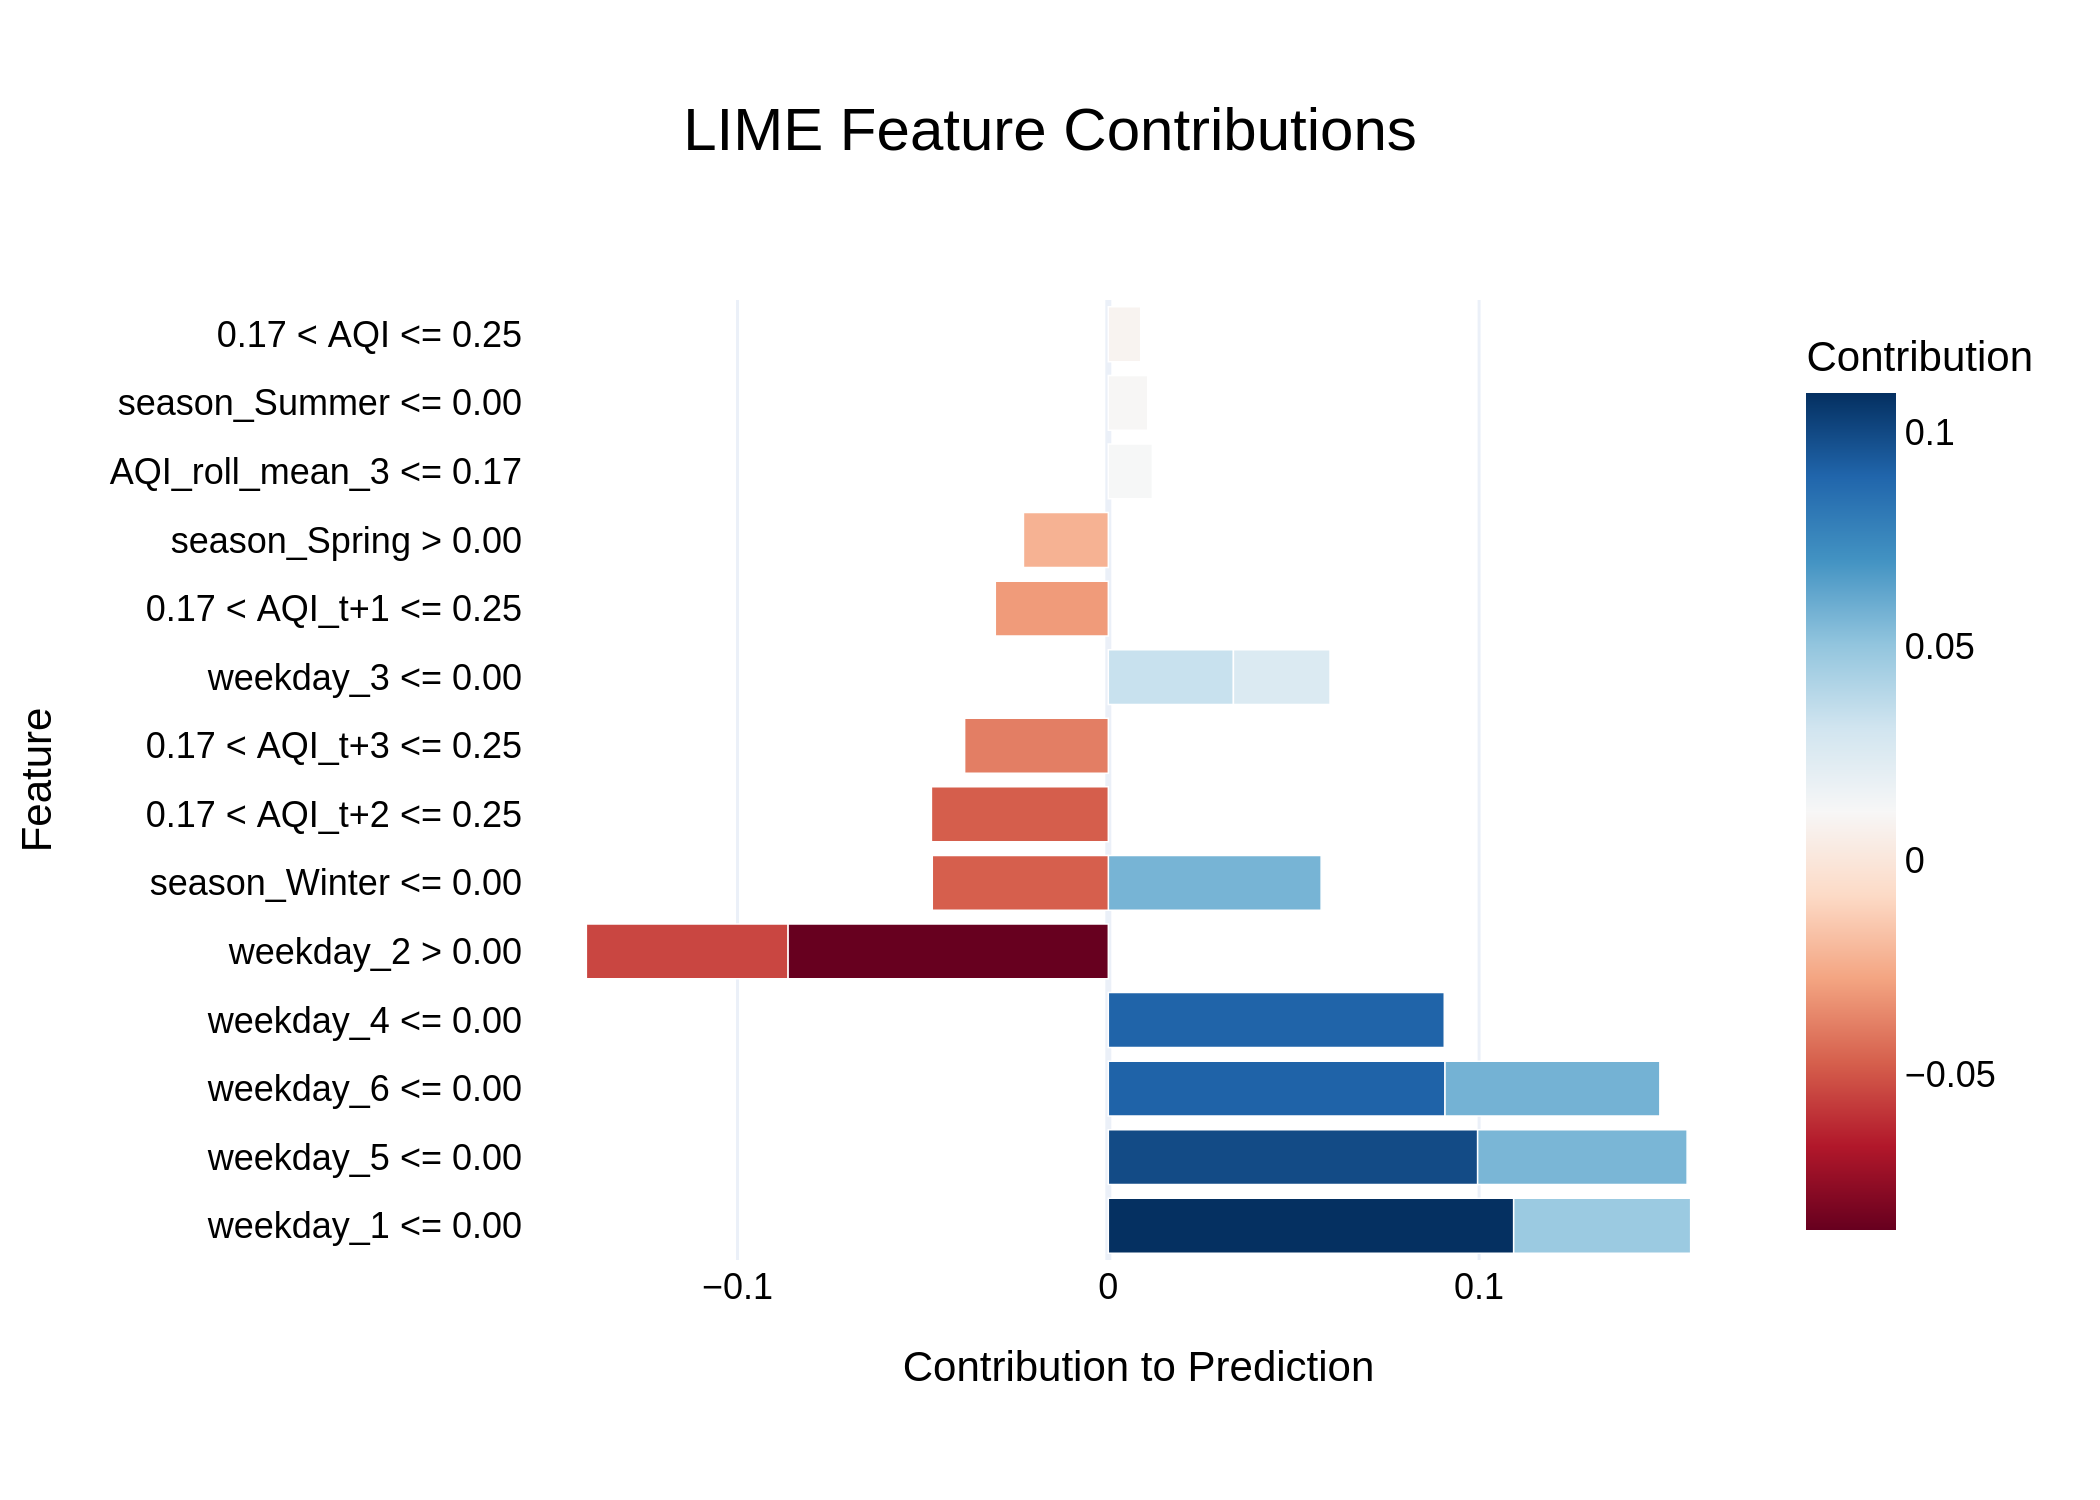

Values plotted in this chart, from the file beside it:
Feature, Contribution
weekday_1 <= 0.00, 0.1093
weekday_5 <= 0.00, 0.09961
weekday_6 <= 0.00, 0.09081
weekday_4 <= 0.00, 0.09061
weekday_2 > 0.00, -0.08642
weekday_6 <= 0.00, 0.05795
season_Winter <= 0.00, 0.0574
weekday_5 <= 0.00, 0.05649
weekday_2 > 0.00, -0.05435
weekday_1 <= 0.00, 0.04773
0.17 < AQI_t+2 <= 0.25, -0.04772
season_Winter <= 0.00, -0.04747
0.17 < AQI_t+3 <= 0.25, -0.03875
weekday_3 <= 0.00, 0.03374
0.17 < AQI_t+1 <= 0.25, -0.03048
weekday_3 <= 0.00, 0.02606
season_Spring > 0.00, -0.02289
AQI_roll_mean_3 <= 0.17, 0.01189
season_Summer <= 0.00, 0.01063
0.17 < AQI <= 0.25, 0.008743
